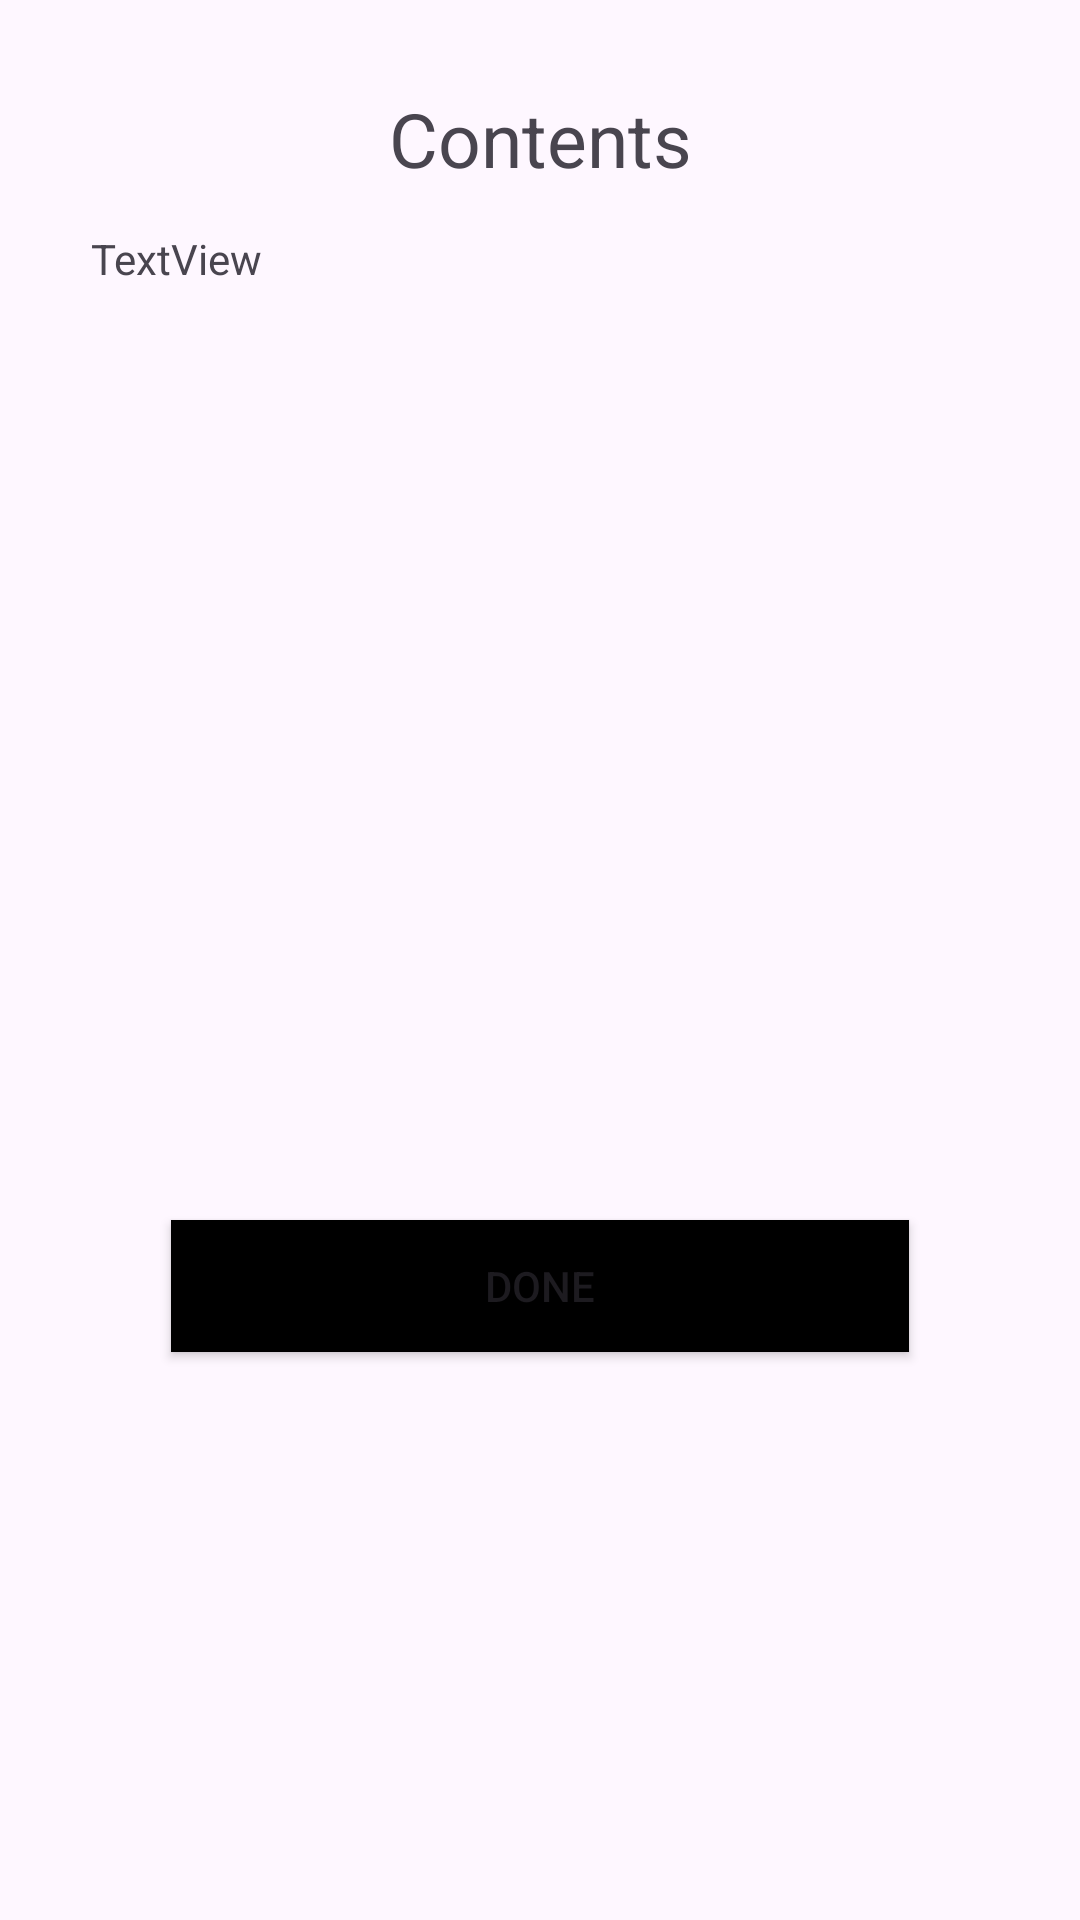

Write the Android layout XML for this screen, with the resource values it uses.
<!-- AndroidManifest.xml: application theme Theme.COMPO -->
<!-- res/layout/record_dialog.xml -->
<?xml version="1.0" encoding="utf-8"?>
<androidx.constraintlayout.widget.ConstraintLayout
    xmlns:android="http://schemas.android.com/apk/res/android"
    xmlns:app="http://schemas.android.com/apk/res-auto"
    xmlns:tools="http://schemas.android.com/tools"
    android:layout_width="match_parent"
    android:layout_height="match_parent">

    <androidx.constraintlayout.widget.ConstraintLayout
        android:layout_width="344dp"
        android:layout_height="446dp"
        app:layout_constraintBottom_toBottomOf="parent"
        app:layout_constraintEnd_toEndOf="parent"
        app:layout_constraintHorizontal_bias="0.492"
        app:layout_constraintStart_toStartOf="parent"
        app:layout_constraintTop_toTopOf="parent"
        app:layout_constraintVertical_bias="0.109">

        <TextView
            android:id="@+id/recordName"
            android:layout_width="match_parent"
            android:layout_height="wrap_content"
            android:layout_marginBottom="160dp"
            android:text="Contents"
            android:gravity="center"
            android:textAlignment="center"
            android:textSize="25sp"
            app:layout_constraintBottom_toBottomOf="parent"
            app:layout_constraintEnd_toEndOf="parent"
            app:layout_constraintStart_toStartOf="parent"
            app:layout_constraintTop_toTopOf="parent"
            app:layout_constraintVertical_bias="0.033" />

        <androidx.constraintlayout.widget.ConstraintLayout
            android:id="@+id/constraintLayout"
            android:layout_width="342dp"
            android:layout_height="327dp"
            app:layout_constraintBottom_toBottomOf="parent"
            app:layout_constraintEnd_toEndOf="parent"
            app:layout_constraintHorizontal_bias="0.6"
            app:layout_constraintStart_toStartOf="parent"
            app:layout_constraintTop_toBottomOf="@+id/recordName"
            app:layout_constraintVertical_bias="0.0">

            <TextView
                android:id="@+id/txt_contents"
                android:layout_width="300dp"
                android:layout_height="300dp"
                android:text="TextView"
                app:layout_constraintBottom_toBottomOf="parent"
                app:layout_constraintEnd_toEndOf="parent"
                app:layout_constraintHorizontal_bias="0.5"
                app:layout_constraintStart_toStartOf="parent"
                app:layout_constraintTop_toTopOf="parent"
                app:layout_constraintVertical_bias="0.5" />
        </androidx.constraintlayout.widget.ConstraintLayout>

        <Button
            android:id="@+id/btn_shutdown"
            android:layout_width="246dp"
            android:layout_height="44dp"
            android:background="@color/black"
            android:onClick="shutDownClick"
            android:text="Done"
            app:layout_constraintBottom_toBottomOf="parent"
            app:layout_constraintEnd_toEndOf="parent"
            app:layout_constraintStart_toStartOf="parent"
            app:layout_constraintTop_toBottomOf="@+id/constraintLayout" />

    </androidx.constraintlayout.widget.ConstraintLayout>


</androidx.constraintlayout.widget.ConstraintLayout>
<!-- resources referenced by this layout -->
<resources>
  <color name="black">#FF000000</color>
  <style name="Theme.COMPO" parent="Base.Theme.COMPO" />
  <style name="Base.Theme.COMPO" parent="Theme.Material3.DayNight.NoActionBar">
          <item name="colorPrimary">@color/white </item>
      </style>
  <color name="white">#FFFFFFFF</color>
</resources>
